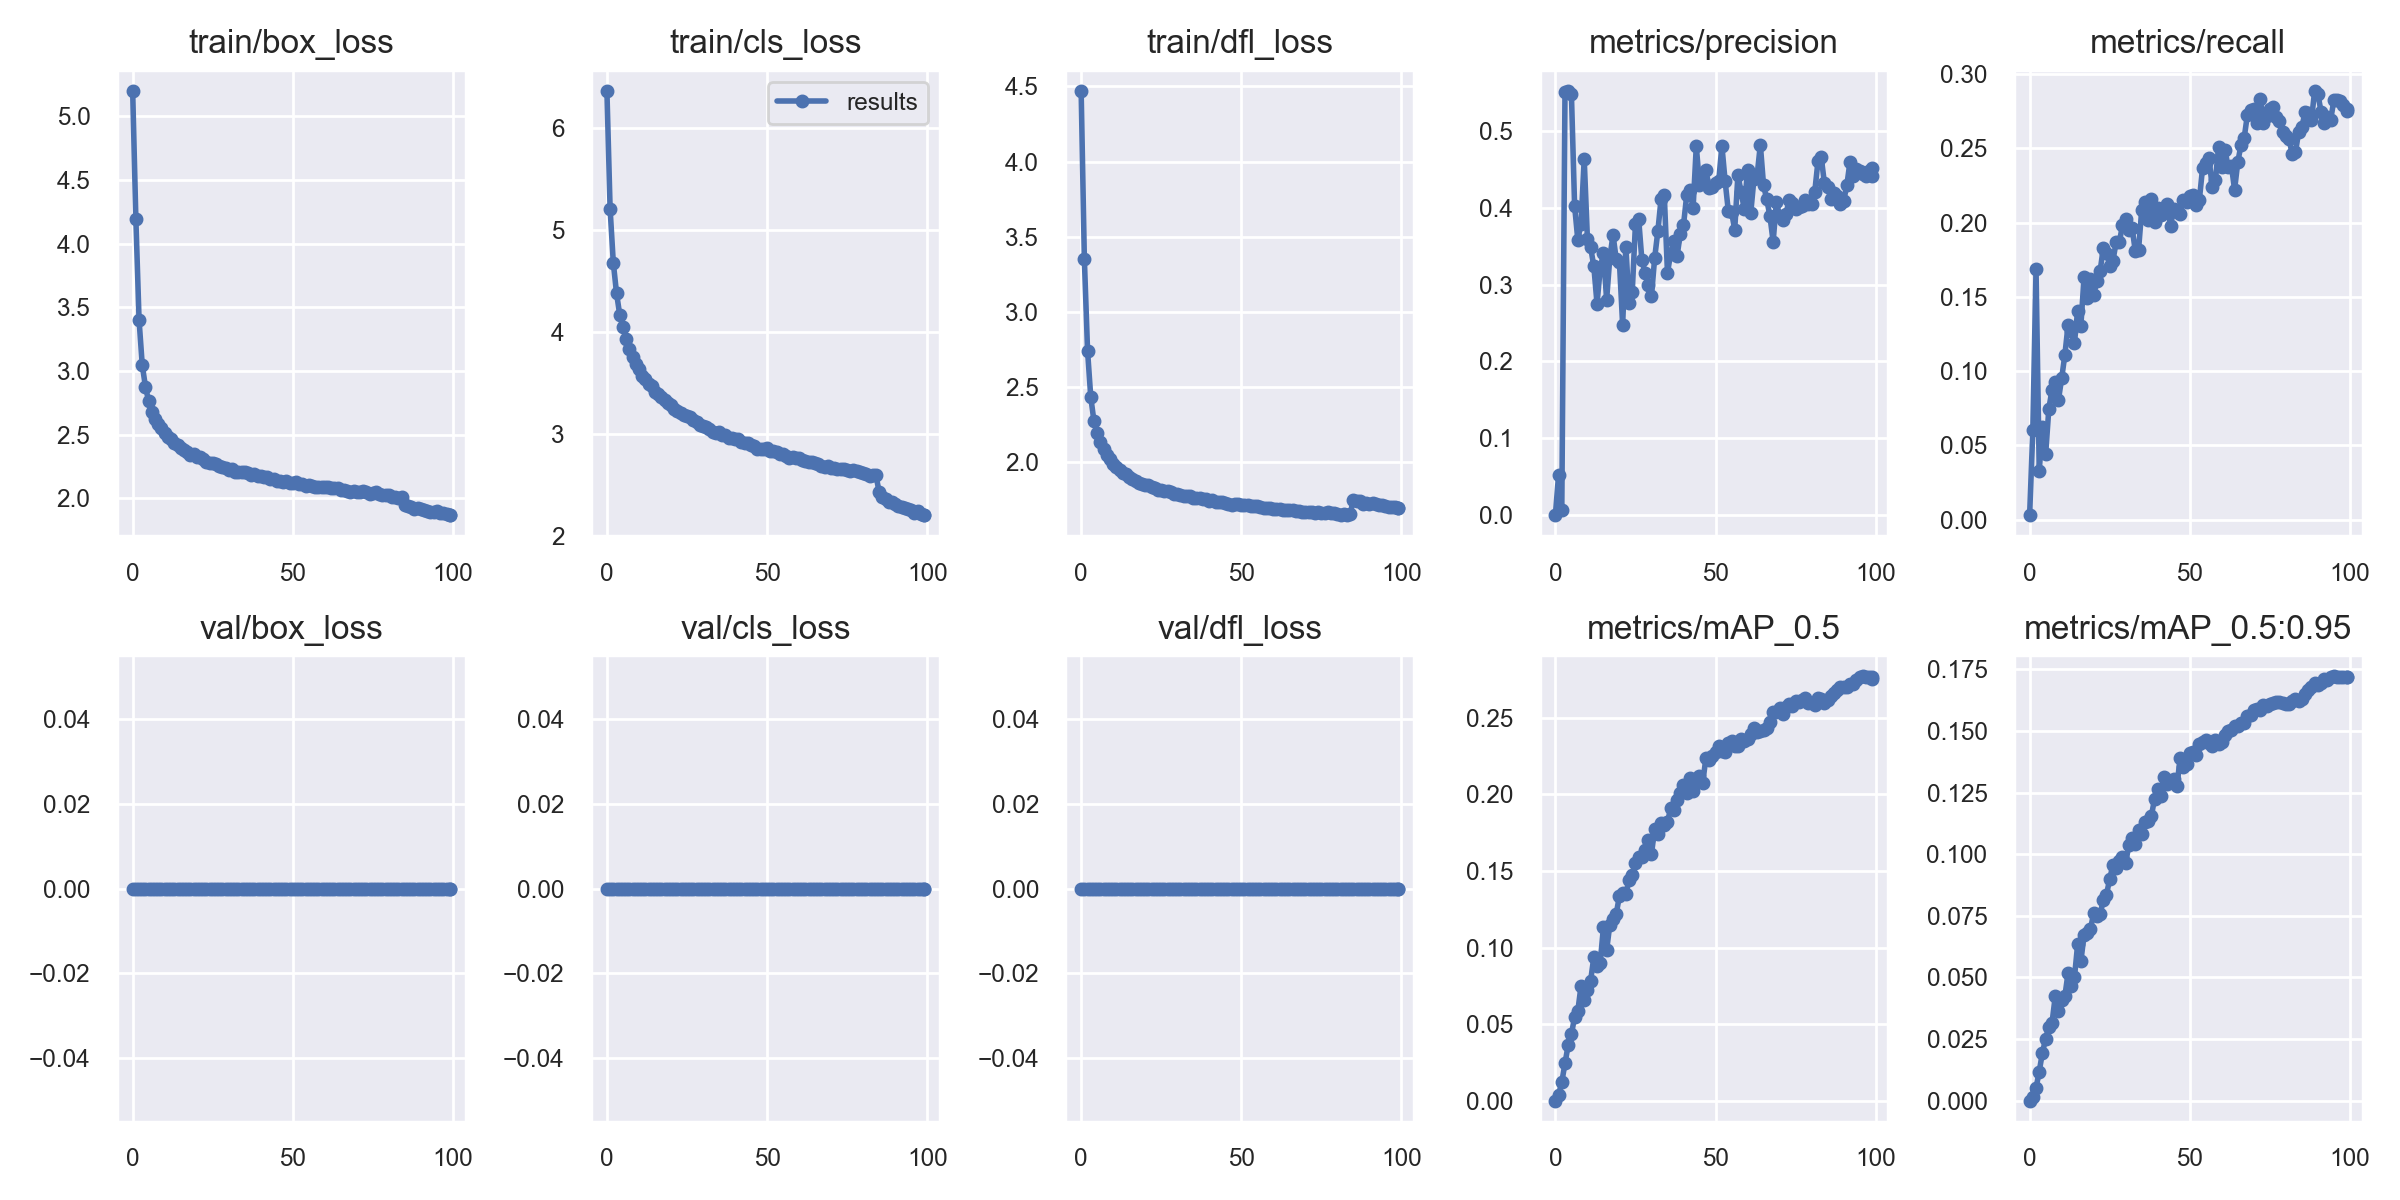

Values plotted in this chart, from the file beside it:
epoch, train/box_loss, train/cls_loss, train/dfl_loss, metrics/precision, metrics/recall, metrics/mAP_0.5, metrics/mAP_0.5:0.95, val/box_loss, val/cls_loss, val/dfl_loss, x/lr0, x/lr1, x/lr2
0, 5.201, 6.36, 4.47, 3.3238e-05, 0.003162, 3.4005e-05, 9.1547e-06, 0, 0, 0, 0.07005, 0.003328, 0.003328
1, 4.191, 5.204, 3.354, 0.05267, 0.06026, 0.003687, 0.00154, 0, 0, 0, 0.03998, 0.006595, 0.006595
2, 3.399, 4.676, 2.742, 0.006352, 0.1684, 0.01215, 0.005122, 0, 0, 0, 0.00985, 0.009797, 0.009797
3, 3.045, 4.379, 2.434, 0.5514, 0.03303, 0.02432, 0.01181, 0, 0, 0, 0.009703, 0.009703, 0.009703
4, 2.876, 4.168, 2.273, 0.5524, 0.06255, 0.03643, 0.01951, 0, 0, 0, 0.009703, 0.009703, 0.009703
5, 2.762, 4.045, 2.192, 0.5489, 0.0439, 0.04334, 0.02508, 0, 0, 0, 0.009604, 0.009604, 0.009604
6, 2.68, 3.929, 2.135, 0.4027, 0.07476, 0.05455, 0.02999, 0, 0, 0, 0.009505, 0.009505, 0.009505
7, 2.623, 3.834, 2.085, 0.3583, 0.08753, 0.05848, 0.03163, 0, 0, 0, 0.009406, 0.009406, 0.009406
8, 2.582, 3.758, 2.047, 0.3794, 0.09242, 0.07478, 0.0423, 0, 0, 0, 0.009307, 0.009307, 0.009307
9, 2.551, 3.689, 2.018, 0.4635, 0.08066, 0.0655, 0.03644, 0, 0, 0, 0.009208, 0.009208, 0.009208
10, 2.51, 3.633, 1.986, 0.3599, 0.09509, 0.07247, 0.04066, 0, 0, 0, 0.009109, 0.009109, 0.009109
11, 2.485, 3.571, 1.969, 0.3489, 0.1109, 0.07837, 0.04238, 0, 0, 0, 0.00901, 0.00901, 0.00901
12, 2.465, 3.535, 1.951, 0.3238, 0.131, 0.09365, 0.05175, 0, 0, 0, 0.008911, 0.008911, 0.008911
13, 2.433, 3.493, 1.928, 0.2752, 0.1273, 0.08799, 0.04653, 0, 0, 0, 0.008812, 0.008812, 0.008812
14, 2.416, 3.471, 1.922, 0.3208, 0.1192, 0.09024, 0.04997, 0, 0, 0, 0.008713, 0.008713, 0.008713
15, 2.396, 3.409, 1.902, 0.3412, 0.1407, 0.1132, 0.06353, 0, 0, 0, 0.008614, 0.008614, 0.008614
16, 2.375, 3.393, 1.889, 0.2804, 0.1307, 0.09825, 0.0565, 0, 0, 0, 0.008515, 0.008515, 0.008515
17, 2.364, 3.362, 1.872, 0.3354, 0.1633, 0.115, 0.0672, 0, 0, 0, 0.008416, 0.008416, 0.008416
18, 2.34, 3.334, 1.862, 0.3649, 0.1489, 0.1188, 0.06792, 0, 0, 0, 0.008317, 0.008317, 0.008317
19, 2.345, 3.303, 1.858, 0.333, 0.1618, 0.122, 0.06959, 0, 0, 0, 0.008218, 0.008218, 0.008218
20, 2.321, 3.28, 1.85, 0.329, 0.1514, 0.1338, 0.0761, 0, 0, 0, 0.008119, 0.008119, 0.008119
21, 2.323, 3.244, 1.846, 0.2479, 0.1604, 0.1357, 0.07484, 0, 0, 0, 0.00802, 0.00802, 0.00802
22, 2.311, 3.225, 1.837, 0.3496, 0.1671, 0.1349, 0.07561, 0, 0, 0, 0.007921, 0.007921, 0.007921
23, 2.285, 3.206, 1.829, 0.276, 0.1828, 0.1441, 0.08122, 0, 0, 0, 0.007822, 0.007822, 0.007822
24, 2.274, 3.188, 1.817, 0.2906, 0.1794, 0.1472, 0.08361, 0, 0, 0, 0.007723, 0.007723, 0.007723
25, 2.277, 3.176, 1.817, 0.3787, 0.1711, 0.1553, 0.08987, 0, 0, 0, 0.007624, 0.007624, 0.007624
26, 2.268, 3.164, 1.806, 0.3858, 0.1741, 0.1594, 0.09559, 0, 0, 0, 0.007525, 0.007525, 0.007525
27, 2.251, 3.134, 1.81, 0.3324, 0.1866, 0.1592, 0.09453, 0, 0, 0, 0.007426, 0.007426, 0.007426
28, 2.247, 3.117, 1.801, 0.3154, 0.1867, 0.1639, 0.09726, 0, 0, 0, 0.007327, 0.007327, 0.007327
29, 2.235, 3.086, 1.788, 0.2993, 0.1982, 0.1706, 0.09885, 0, 0, 0, 0.007228, 0.007228, 0.007228
30, 2.223, 3.081, 1.79, 0.2851, 0.2027, 0.161, 0.09659, 0, 0, 0, 0.007129, 0.007129, 0.007129
31, 2.228, 3.063, 1.783, 0.3347, 0.1948, 0.1776, 0.1037, 0, 0, 0, 0.00703, 0.00703, 0.00703
32, 2.207, 3.045, 1.776, 0.3698, 0.1964, 0.1742, 0.1067, 0, 0, 0, 0.006931, 0.006931, 0.006931
33, 2.209, 3.021, 1.773, 0.4116, 0.1808, 0.1811, 0.104, 0, 0, 0, 0.006832, 0.006832, 0.006832
34, 2.208, 3.01, 1.774, 0.4171, 0.1813, 0.1799, 0.1098, 0, 0, 0, 0.006733, 0.006733, 0.006733
35, 2.204, 3.017, 1.765, 0.3156, 0.2084, 0.182, 0.1082, 0, 0, 0, 0.006634, 0.006634, 0.006634
36, 2.202, 2.989, 1.762, 0.3404, 0.2135, 0.1911, 0.1129, 0, 0, 0, 0.006535, 0.006535, 0.006535
37, 2.185, 2.985, 1.764, 0.3571, 0.2017, 0.1896, 0.1134, 0, 0, 0, 0.006436, 0.006436, 0.006436
38, 2.192, 2.961, 1.758, 0.3372, 0.2159, 0.1964, 0.1154, 0, 0, 0, 0.006337, 0.006337, 0.006337
39, 2.174, 2.959, 1.755, 0.3663, 0.2003, 0.2008, 0.1224, 0, 0, 0, 0.006238, 0.006238, 0.006238
40, 2.172, 2.946, 1.745, 0.3776, 0.2095, 0.2064, 0.1264, 0, 0, 0, 0.006139, 0.006139, 0.006139
41, 2.164, 2.949, 1.747, 0.4161, 0.2054, 0.2013, 0.1238, 0, 0, 0, 0.00604, 0.00604, 0.00604
42, 2.165, 2.925, 1.739, 0.4237, 0.2064, 0.2106, 0.1311, 0, 0, 0, 0.005941, 0.005941, 0.005941
43, 2.151, 2.91, 1.734, 0.3996, 0.2126, 0.202, 0.1286, 0, 0, 0, 0.005842, 0.005842, 0.005842
44, 2.152, 2.908, 1.738, 0.4804, 0.1977, 0.208, 0.1296, 0, 0, 0, 0.005743, 0.005743, 0.005743
45, 2.133, 2.888, 1.726, 0.4294, 0.2093, 0.2119, 0.1307, 0, 0, 0, 0.005644, 0.005644, 0.005644
46, 2.134, 2.884, 1.724, 0.4366, 0.2068, 0.2075, 0.1276, 0, 0, 0, 0.005545, 0.005545, 0.005545
47, 2.127, 2.856, 1.718, 0.449, 0.206, 0.2238, 0.139, 0, 0, 0, 0.005446, 0.005446, 0.005446
48, 2.137, 2.856, 1.723, 0.4263, 0.2152, 0.2222, 0.1352, 0, 0, 0, 0.005347, 0.005347, 0.005347
49, 2.123, 2.849, 1.723, 0.4276, 0.2141, 0.2251, 0.1364, 0, 0, 0, 0.005248, 0.005248, 0.005248
50, 2.122, 2.857, 1.719, 0.4322, 0.2178, 0.2277, 0.1409, 0, 0, 0, 0.005149, 0.005149, 0.005149
51, 2.124, 2.831, 1.718, 0.4348, 0.2186, 0.2317, 0.1414, 0, 0, 0, 0.00505, 0.00505, 0.00505
52, 2.109, 2.834, 1.716, 0.4807, 0.2115, 0.2286, 0.1402, 0, 0, 0, 0.004951, 0.004951, 0.004951
53, 2.112, 2.826, 1.709, 0.4349, 0.2153, 0.2279, 0.1445, 0, 0, 0, 0.004852, 0.004852, 0.004852
54, 2.096, 2.807, 1.706, 0.396, 0.2366, 0.2336, 0.1454, 0, 0, 0, 0.004753, 0.004753, 0.004753
55, 2.102, 2.8, 1.706, 0.3949, 0.2403, 0.235, 0.1461, 0, 0, 0, 0.004654, 0.004654, 0.004654
56, 2.099, 2.784, 1.7, 0.3717, 0.2437, 0.2318, 0.145, 0, 0, 0, 0.004555, 0.004555, 0.004555
57, 2.088, 2.761, 1.697, 0.4431, 0.2241, 0.2319, 0.1439, 0, 0, 0, 0.004456, 0.004456, 0.004456
58, 2.09, 2.775, 1.698, 0.4201, 0.2284, 0.2362, 0.1464, 0, 0, 0, 0.004357, 0.004357, 0.004357
59, 2.091, 2.762, 1.695, 0.3985, 0.2507, 0.2349, 0.1448, 0, 0, 0, 0.004258, 0.004258, 0.004258
... 41 more rows
